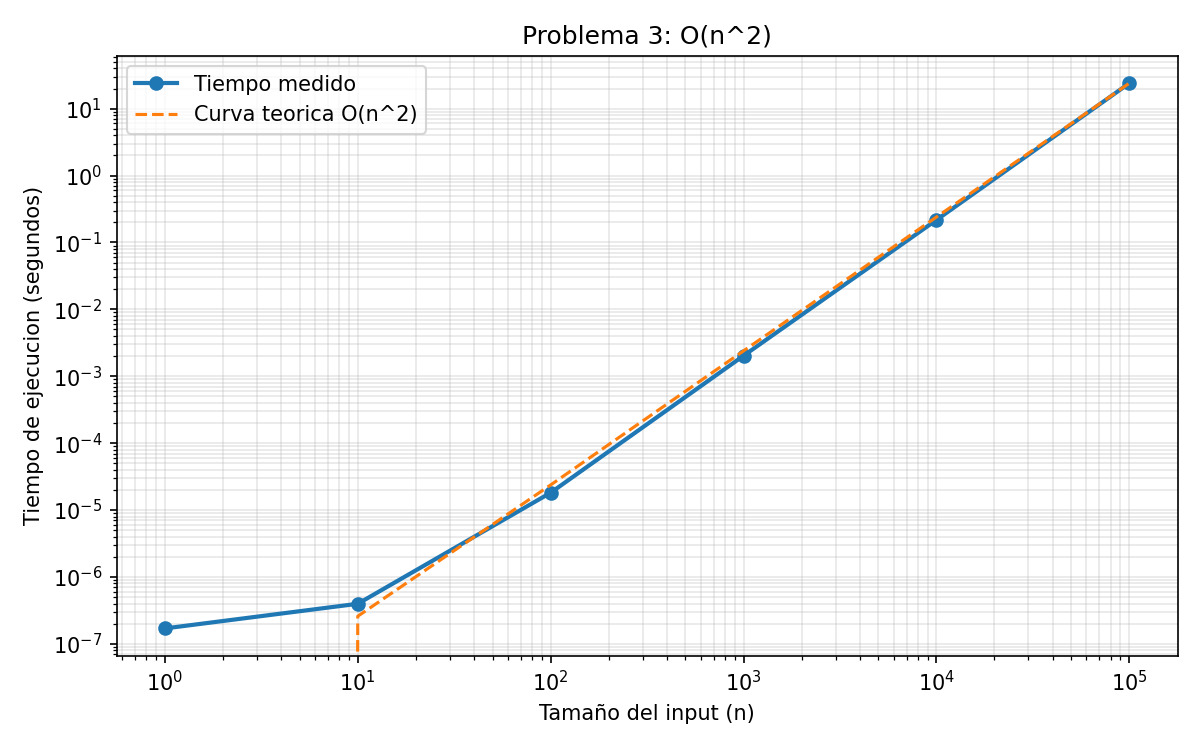

Data behind this chart, as committed beside it:
n, tiempo_segundos, operaciones_estimadas, estado
1, 1.69999992749581e-07, 0, ok
10, 3.969999937680768e-07, 9, ok
100, 1.8147000005797054e-05, 825, ok
1000, 0.002024, 83250, ok
10000, 0.2164, 8332500, ok
100000, 23.95, 833325000, ok
1000000, , 83333250000, no terminó
